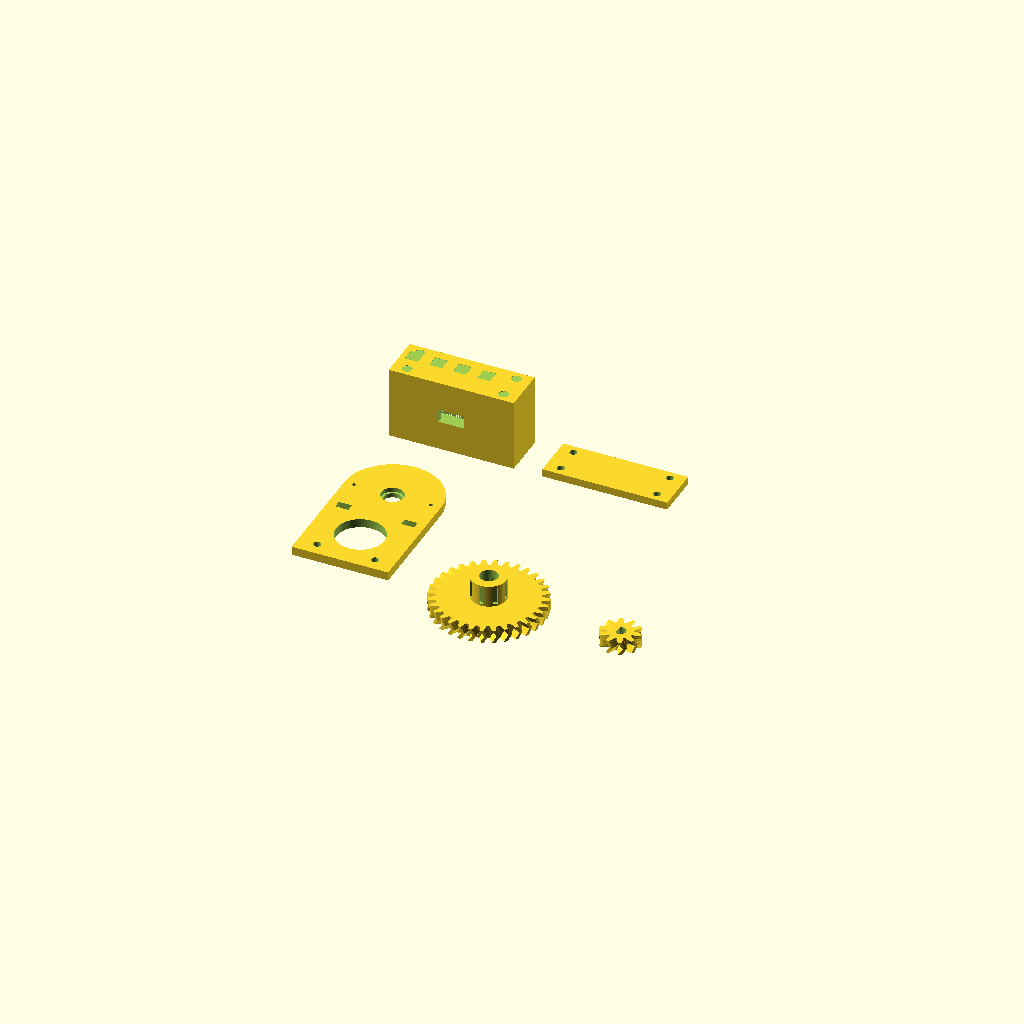
Cell 1: the model at its default parameters.
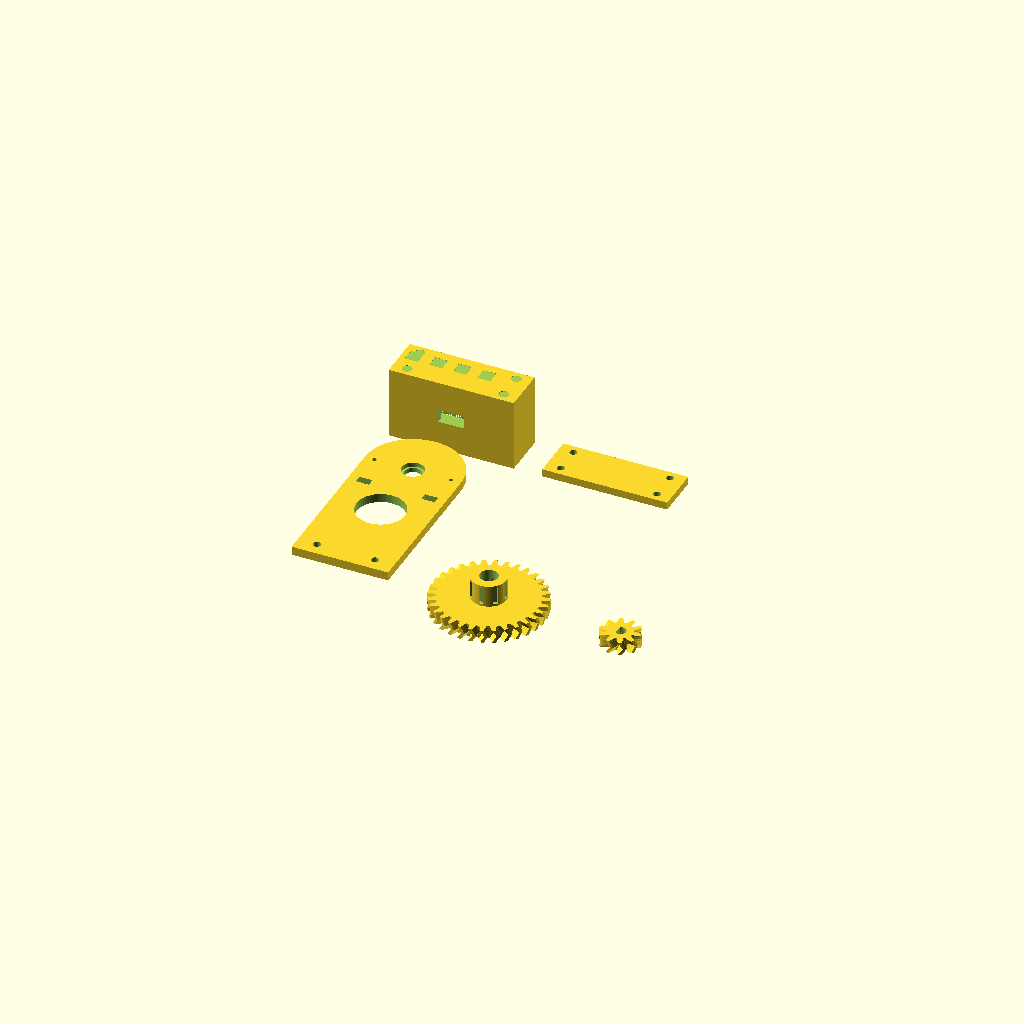
Cell 2 — knob_axis_h set to 40, the other parameters unchanged.
All cells are drawn from one camera (rotation 55°, 0°, 25°, orthographic, colour scheme Cornfield), so only the parameter changes between them.
OpenSCAD source file indi-focuser-esp32s3/3d_files/skywatcher-explorer-200p/sw_explorer_200p_motor_mount.scad:
// ============================================================================
// SkyWatcher Explorer 200P — 28BYJ-48 Motor Focuser Mount  (rev 2 — corrected)
// ============================================================================
//
// REV 2 CHANGES (pre-print geometry review):
//   - Motor offset was along the knob shaft axis (gears could never mesh at
//     the correct centre distance) and the bracket web occupied the drive
//     gear's rotation plane. Replaced with a flat motor plate: motor axis
//     parallel to the knob shaft, offset vertically by the centre distance.
//   - Knob shaft clearance hole added to the plate (was missing entirely).
//   - Gear extrusion re-based to z=0 (previously half the gear sat below the
//     bed in exported STLs).
//   - gear_width 8 -> 6 mm to suit the 28BYJ-48 shaft length behind the plate.
//
// Design:  One coarse knob is removed; the drive gear replaces it on the
//          8 mm shaft. The flat plate fixes to the focuser body side wall
//          (2 x M3 into tapped holes, or cable ties through the slots) and
//          carries the motor 31.5 mm above the knob axis. Other knob stays
//          on for manual focusing. Fully reversible.
//
// Parts:   1. motor_plate   2. drive_gear (32T)   3. motor_pinion (10T)
//          4. electronics_box   5. electronics_lid
//
// Hardware: M3x10 x2 (plate, if tapping focuser body) or 2 cable ties
//           M2x8 x2 self-tap (motor tabs) · M3 grub x1 · M2 grub x1
//
// MEASURE focuser_body_w and shaft dia with calipers before printing.
// Print: PETG · 0.2 mm · 4 walls · 30% (45% gears) · no supports · flat down
// ============================================================================

$fn = 64;

// ── Focuser — VERIFY WITH CALIPERS ───────────────────────────────────────────
focuser_shaft_d  = 8.2;    // knob shaft dia + clearance
knob_axis_h      = 20;     // knob axis height above plate bottom edge (adjust
                           // so the plate bottom clears the focuser base)

// ── Motor (28BYJ-48) ─────────────────────────────────────────────────────────
motor_body_d     = 28.2;
motor_boss_d     = 10.2;
motor_boss_h     = 2.0;    // boss counterbore depth
motor_shaft_d    = 5.0;
motor_hole_pitch = 35;

// ── Gears — herringbone, module 1.5 ──────────────────────────────────────────
gear_module      = 1.5;
gear_teeth_drive = 32;
gear_teeth_pinion= 10;
gear_width       = 6;      // rev2: was 8
herring_angle    = 30;

gear_r_drive     = (gear_module * gear_teeth_drive) / 2;   // 24.0
gear_r_pinion    = (gear_module * gear_teeth_pinion) / 2;  //  7.5
centre_dist      = gear_r_drive + gear_r_pinion;           // 31.5

// ── Plate ────────────────────────────────────────────────────────────────────
plate_t          = 4;
plate_w          = 44;
motor_h          = knob_axis_h + centre_dist;   // motor axis height = 51.5

// ── Electronics box ──────────────────────────────────────────────────────────
ebox_w = 52;  ebox_h = 28;  ebox_d = 18;  ebox_wall = 2.5;
usb_w  = 12;  usb_h  = 6;

// ── Helpers ──────────────────────────────────────────────────────────────────
module m3_heatset(h=6) { cylinder(d=4.5, h=h); }
module m3_clear(h=20)  { cylinder(d=3.4, h=h); }
module m2_selftap(h=8) { cylinder(d=1.8, h=h); }

module d_shaft(d, flat_depth, h) {
    intersection() {
        cylinder(d=d, h=h);
        translate([-(d/2 - flat_depth), -d/2, 0]) cube([d, d, h]);
    }
}

module gear_2d(teeth, mod) {
    // Additive trapezoidal tooth profile — robust for FDM printing
    pitch_r = (mod * teeth) / 2;
    add_r   = pitch_r + mod;
    ded_r   = pitch_r - 1.25 * mod;
    tw_root = PI * mod * 0.62;
    tw_tip  = PI * mod * 0.34;
    union() {
        circle(r=ded_r);
        for (i = [0:teeth-1])
            rotate([0, 0, i * 360/teeth])
                polygon([[-tw_root/2, ded_r-0.2], [tw_root/2, ded_r-0.2],
                         [ tw_tip/2,  add_r],     [-tw_tip/2, add_r]]);
    }
}

// Herringbone: twist derived from helix angle for THIS gear's size.
// (rev 3 fix — twist was a fixed helix-degree value passed straight to
// linear_extrude, shearing teeth to ~87 deg overhangs and forcing supports.)
function hb_twist(teeth, mod, half_w, helix) =
    tan(helix) * half_w / (PI * mod * teeth) * 360;

// rev2: extrusion re-based so the gear spans z = 0 .. width
module hb_gear(teeth, mod, width, helix) {
    half = width / 2;
    tw   = hb_twist(teeth, mod, half, helix);
    translate([0, 0, half])
        for (h = [0, 1]) mirror([0, 0, h])
            linear_extrude(height=half, twist=tw, slices=6, convexity=6)
                gear_2d(teeth, mod);
}

// ── PART 1: Motor plate ──────────────────────────────────────────────────────
// Flat plate against the focuser body side wall. Knob shaft passes through
// the lower hole; motor mounts on the outer face at the top, shaft through,
// pinion between plate and drive gear. PRINT: flat on the bed.
module motor_plate() {
    plate_h = motor_h + motor_body_d/2 + 8;   // ≈ 73.6

    difference() {
        hull() {
            cube([plate_w, 8, plate_t]);
            translate([plate_w/2, plate_h - plate_w/2, 0])
                cylinder(d=plate_w, h=plate_t);
        }

        // Knob shaft / gear-hub clearance
        translate([plate_w/2, knob_axis_h, -1])
            cylinder(d=22, h=plate_t + 2);

        // Focuser body screws (M3 clearance) — tap M3 in the focuser side wall
        for (x = [plate_w*0.2, plate_w*0.8])
            translate([x, 6, -1]) m3_clear(plate_t + 2);

        // Cable-tie slots (no-modification alternative to the screws)
        for (x = [4, plate_w - 10])
            translate([x, knob_axis_h + 14, -1])
                cube([6, 3.5, plate_t + 2]);

        // Motor boss counterbore (outer face) + shaft through hole
        translate([plate_w/2, motor_h, plate_t - motor_boss_h])
            cylinder(d=motor_boss_d, h=motor_boss_h + 1);
        translate([plate_w/2, motor_h, -1])
            cylinder(d=motor_shaft_d + 3, h=plate_t + 2);

        // Motor tab screws (M2 self-tap, 35 mm pitch)
        for (dx = [-motor_hole_pitch/2, motor_hole_pitch/2])
            translate([plate_w/2 + dx, motor_h, -1]) m2_selftap(plate_t + 2);
    }
}

// ── PART 2: Drive gear — 32T, replaces one coarse knob ───────────────────────
module drive_gear() {
    hub_h = 10;
    difference() {
        union() {
            hb_gear(gear_teeth_drive, gear_module, gear_width, herring_angle);
            translate([0, 0, gear_width]) cylinder(d=16, h=hub_h);  // grip hub
        }
        translate([0, 0, -0.1])
            cylinder(d=focuser_shaft_d, h=gear_width + hub_h + 0.2);
        // M3 grub, radial into the hub
        translate([0, 12, gear_width + hub_h/2])
            rotate([90, 0, 0]) cylinder(d=2.5, h=14);
        // Grip slots on the hub
        for (i = [0:7])
            rotate([0, 0, i*45])
                translate([6.5, -1, gear_width + 1]) cube([2, 2, hub_h - 2]);
    }
}

// ── PART 3: Motor pinion — 10T ───────────────────────────────────────────────
module motor_pinion() {
    difference() {
        hb_gear(gear_teeth_pinion, gear_module, gear_width, herring_angle);
        translate([0, 0, -0.1]) d_shaft(motor_shaft_d, 1.2, gear_width + 0.2);
        translate([0, gear_r_pinion + 2, gear_width/2])
            rotate([90, 0, 0]) cylinder(d=1.6, h=gear_r_pinion + 3);
    }
}

// ── PART 4/5: Electronics box + lid ──────────────────────────────────────────
module electronics_box() {
    ew = ebox_w + ebox_wall*2;  eh = ebox_h + ebox_wall*2;  ed = ebox_d + ebox_wall;
    difference() {
        cube([ew, ed, eh]);
        translate([ebox_wall, ebox_wall, ebox_wall]) cube([ebox_w, ebox_d, ebox_h + 1]);
        translate([ew/2 - usb_w/2, -0.1, eh/2 - usb_h/2]) cube([usb_w, ebox_wall + 0.2, usb_h]);
        translate([ew/2 - 6, ed - ebox_wall - 0.1, eh/2 - 4]) cube([12, ebox_wall + 0.2, 8]);
        for (i = [0:3]) translate([ebox_wall + i*11, ed/2, eh - 0.1]) cube([6, 6, ebox_wall + 0.2]);
        for (x = [ebox_wall + 4, ew - ebox_wall - 4])
            for (y = [4, ed - 4])
                translate([x, y, eh - 0.1]) m3_heatset(4);
    }
}

module electronics_lid() {
    ew = ebox_w + ebox_wall*2;  ed = ebox_d + ebox_wall;
    difference() {
        cube([ew, ed, ebox_wall + 1]);
        for (x = [ebox_wall + 4, ew - ebox_wall - 4])
            for (y = [4, ed - 4])
                translate([x, y, -0.1]) m3_clear(ebox_wall + 2);
    }
}

// ── Render (review layout) ───────────────────────────────────────────────────
motor_plate();
translate([90, 0, 0])  drive_gear();
translate([150, 0, 0]) motor_pinion();
translate([0, 95, 0])  electronics_box();
translate([70, 95, 0]) electronics_lid();

// ── Assembly ─────────────────────────────────────────────────────────────────
// 1. Loosen the M4 grub on ONE coarse knob and slide it off. The other knob
//    stays for manual focusing.
// 2. Slide drive_gear onto the shaft, hub outwards; tighten the M3 grub.
// 3. Fix motor_plate to the focuser side wall — 2 x M3 into tapped holes, or
//    cable ties through the slots around the focuser body.
// 4. Motor on the plate outer face: boss into the counterbore, 2 x M2
//    self-tap through the tabs. Pinion onto the D-shaft, align with the
//    drive gear, tighten the M2 grub.
// 5. Mesh check: smooth with slight play. Adjust knob_axis_h ±0.5 mm and
//    reprint the plate if tight or loose.
Customizer parameters (derived from the source; name, type, default, range or options):
focuser_shaft_d: number, default 8.2
knob_axis_h: number, default 20
motor_body_d: number, default 28.2
motor_boss_d: number, default 10.2
motor_boss_h: number, default 2
motor_shaft_d: number, default 5
motor_hole_pitch: number, default 35
gear_module: number, default 1.5
gear_teeth_drive: number, default 32
gear_teeth_pinion: number, default 10
gear_width: number, default 6
herring_angle: number, default 30
plate_t: number, default 4
plate_w: number, default 44
